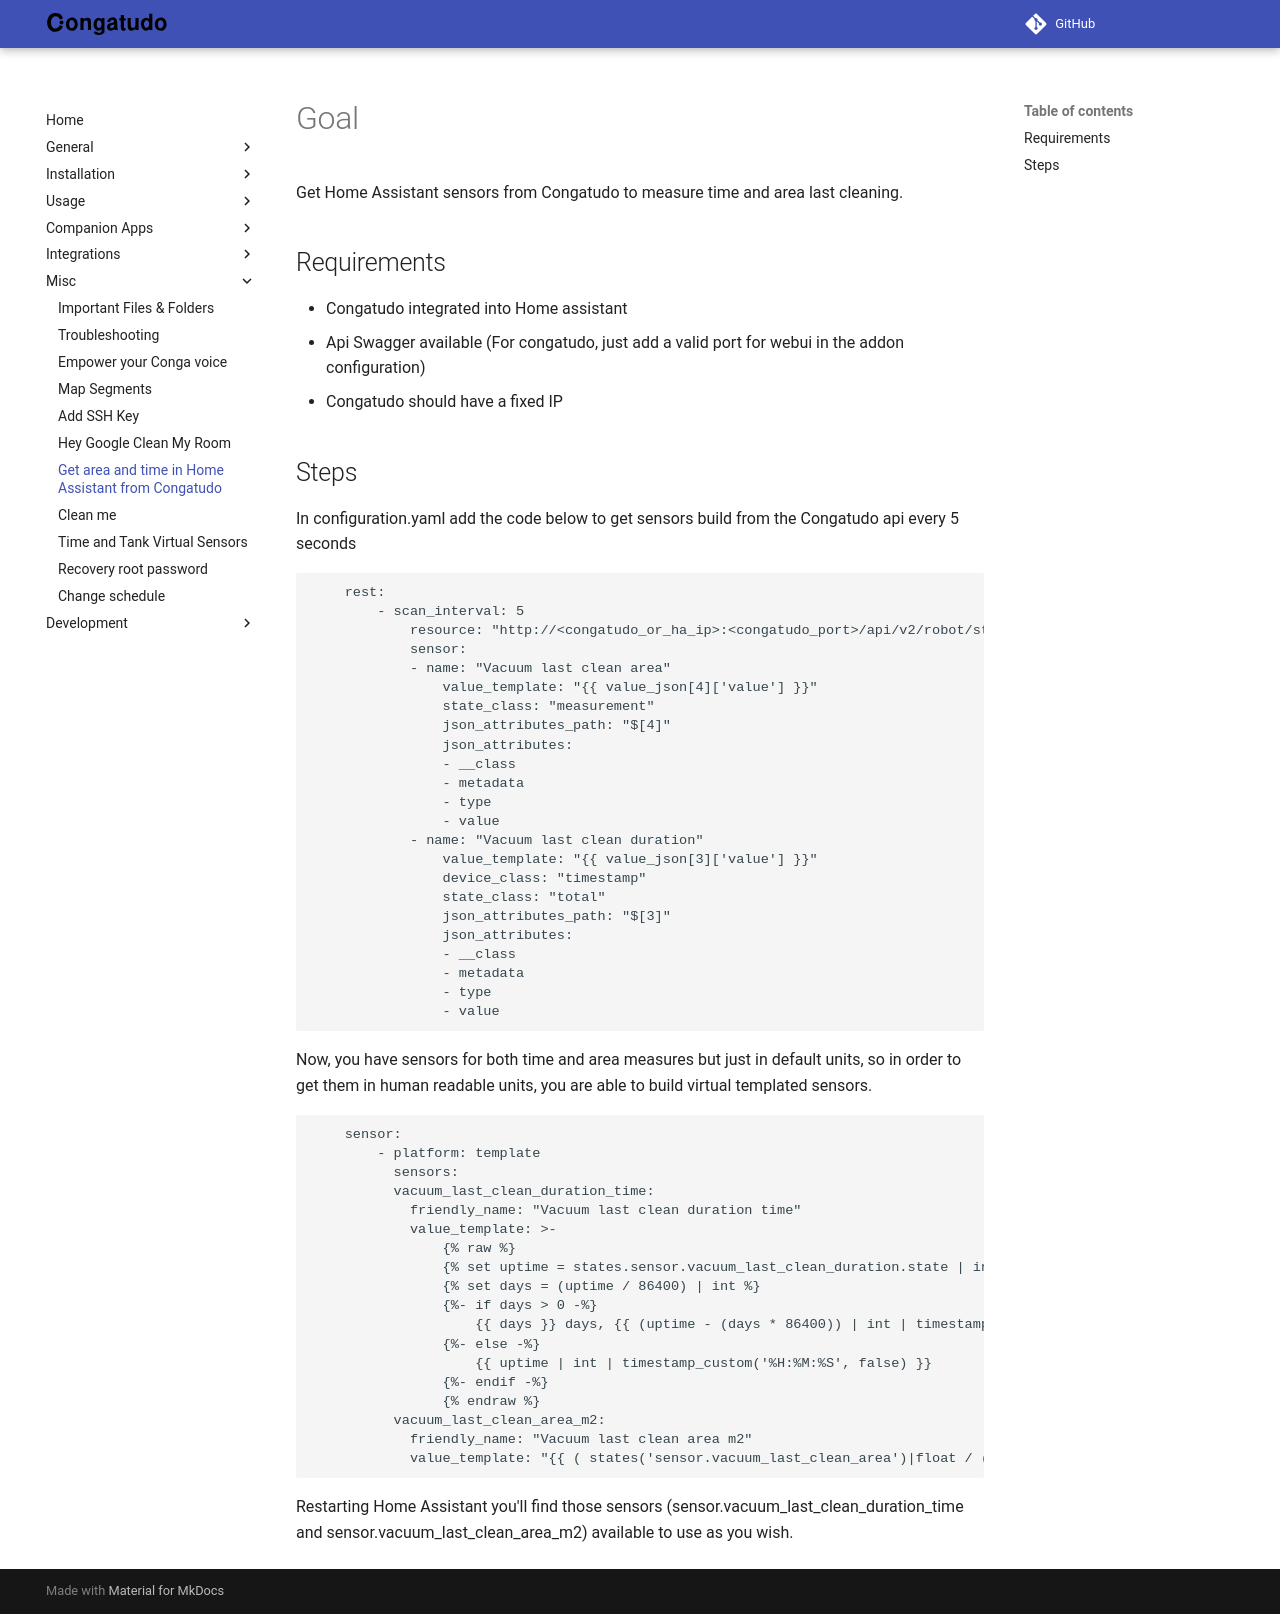

repository: congatudo/Congatudo · page: misc/get-area-and-time-in-ha-from-congatudo/index.html · generator: mkdocs

---
title: Get area and time in Home Assistant from Congatudo
category: Misc
order: 38
---

# Goal

Get Home Assistant sensors from Congatudo to measure time and area last cleaning.

## Requirements

- Congatudo integrated into Home assistant
- Api Swagger available (For congatudo, just add a valid port for webui in the addon configuration)
- Congatudo should have a fixed IP

## Steps

In configuration.yaml add the code below to get sensors build from the Congatudo api every 5 seconds

```yaml
    rest:
        - scan_interval: 5
            resource: "http://<congatudo_or_ha_ip>:<congatudo_port>/api/v2/robot/state/attributes"
            sensor:
            - name: "Vacuum last clean area"
                value_template: "{{ value_json[4]['value'] }}"
                state_class: "measurement"
                json_attributes_path: "$[4]"
                json_attributes:
                - __class
                - metadata
                - type
                - value
            - name: "Vacuum last clean duration"
                value_template: "{{ value_json[3]['value'] }}"
                device_class: "timestamp"
                state_class: "total"
                json_attributes_path: "$[3]"
                json_attributes:
                - __class
                - metadata
                - type
                - value
```

Now, you have sensors for both time and area measures but just in default units, so in order to get them in human readable units, you are able to build virtual templated sensors. 

```yaml
    sensor:
        - platform: template
          sensors:
          vacuum_last_clean_duration_time:
            friendly_name: "Vacuum last clean duration time"
            value_template: >-
                {% raw %}
                {% set uptime = states.sensor.vacuum_last_clean_duration.state | int %}
                {% set days = (uptime / 86400) | int %}
                {%- if days > 0 -%}
                    {{ days }} days, {{ (uptime - (days * 86400)) | int | timestamp_custom('%H:%M:%S', false) }}
                {%- else -%}
                    {{ uptime | int | timestamp_custom('%H:%M:%S', false) }}
                {%- endif -%}
                {% endraw %}
          vacuum_last_clean_area_m2:
            friendly_name: "Vacuum last clean area m2"
            value_template: "{{ ( states('sensor.vacuum_last_clean_area')|float / (10000)|float )  }}"
```

Restarting Home Assistant you'll find those sensors (sensor.vacuum_last_clean_duration_time and sensor.vacuum_last_clean_area_m2) available to use as you wish.
